30-way image classification set "datera-v2" from GitHub (AffrizaWildanFauzan/datera-v2); label vocabulary: Albizia saponaria, Dendrobium leonis, Dracaena trifasciata, Echinodorus radican, Gymnocalycium, Hopea bilitonensis, Impatiens walleriana, Lagerstroemia speciosa, Ixora acuminata, Monstera adansonii, Nepenthes sumatrana, Alocasia Black Velvet, Nepenthes reinwardtiana, Ochna kirkii, Philodendron Lemon, Portulaca sp, Quassia amara, Reutealis trisperma, Rosa sp, Russelia equisetiformis, Syzygium myrtifolium, Tabernaemontana corymbosa, Anacampseros rufescens Sunrise, 3 apocynacaea, Areca catechu, Catharanthus roseus, Ceiba pentandra, Cuphea hyssopifolia, Cymbidium bicolor, Dendrobium Uthai White.

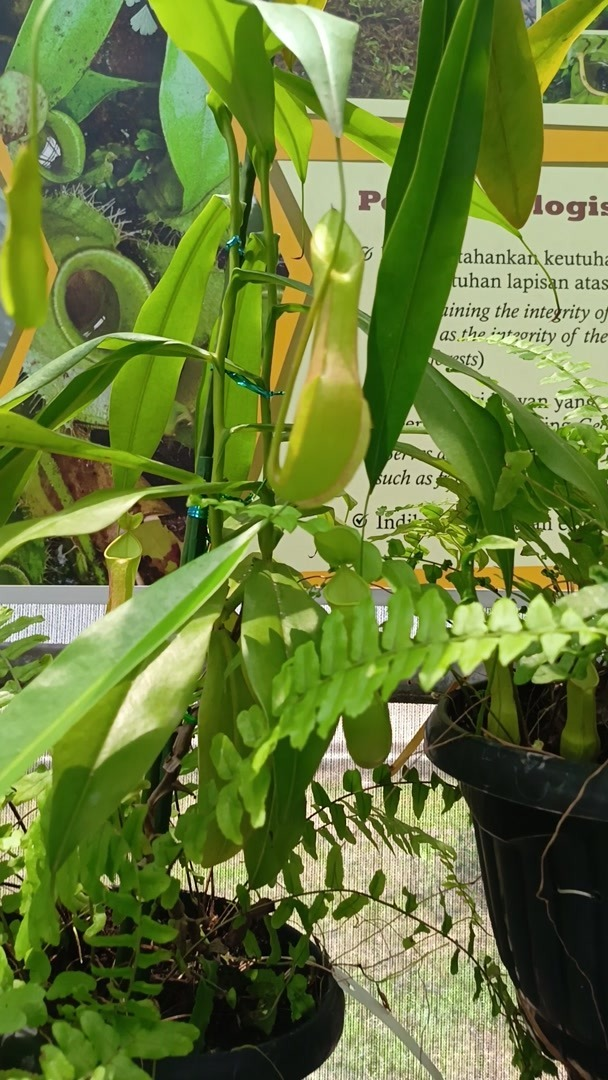
Label: Nepenthes reinwardtiana

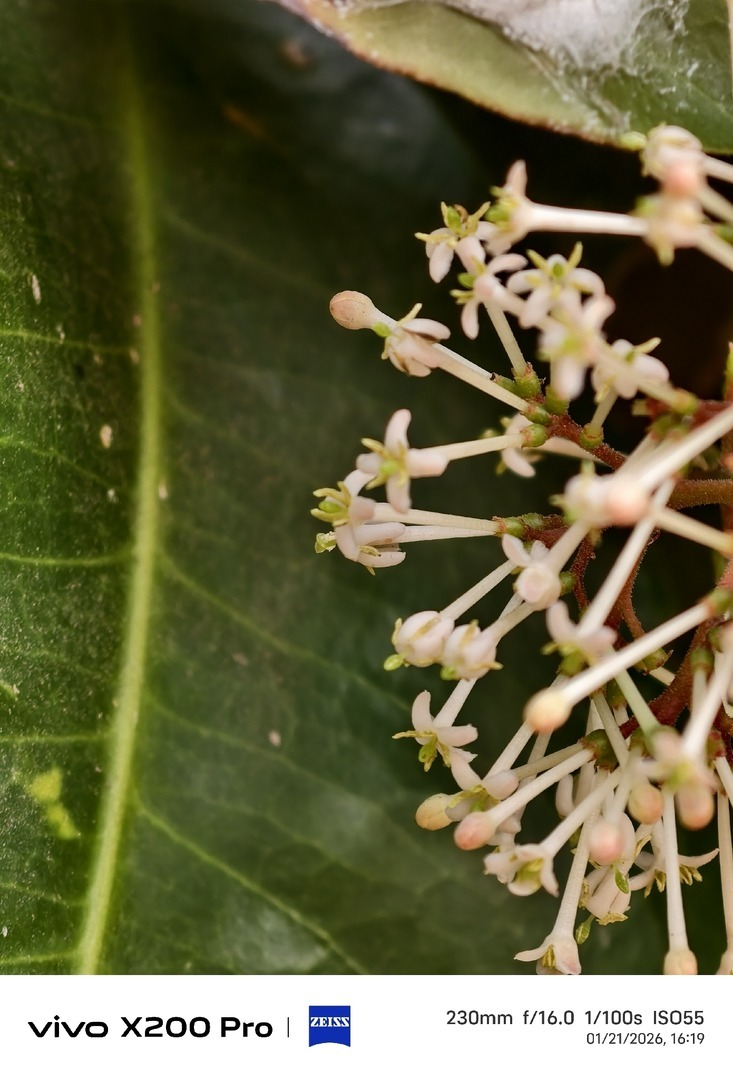
Label: Ixora acuminata

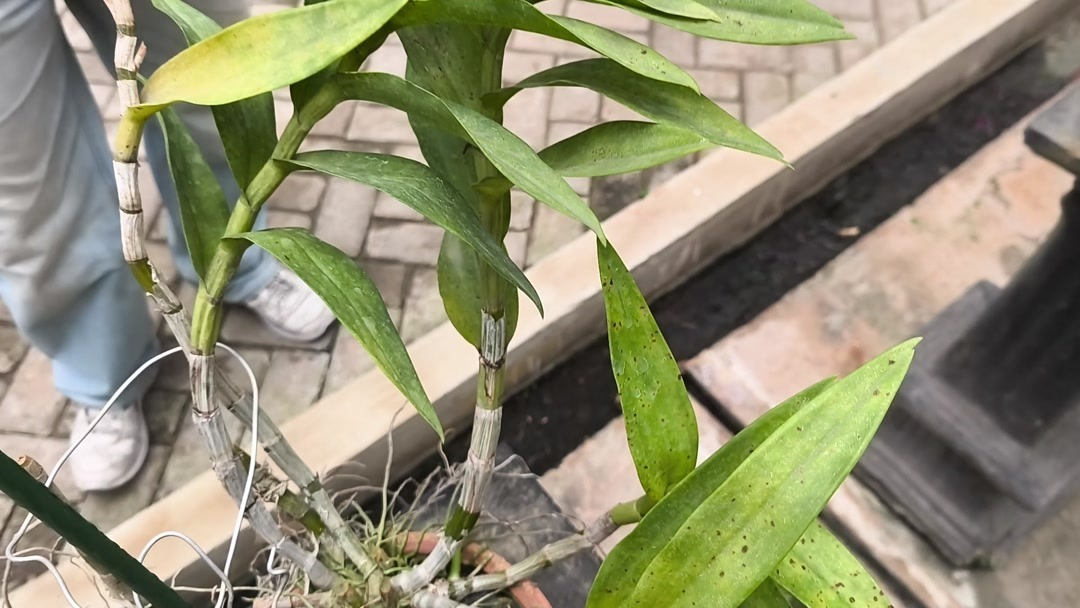
Label: Dendrobium Uthai White

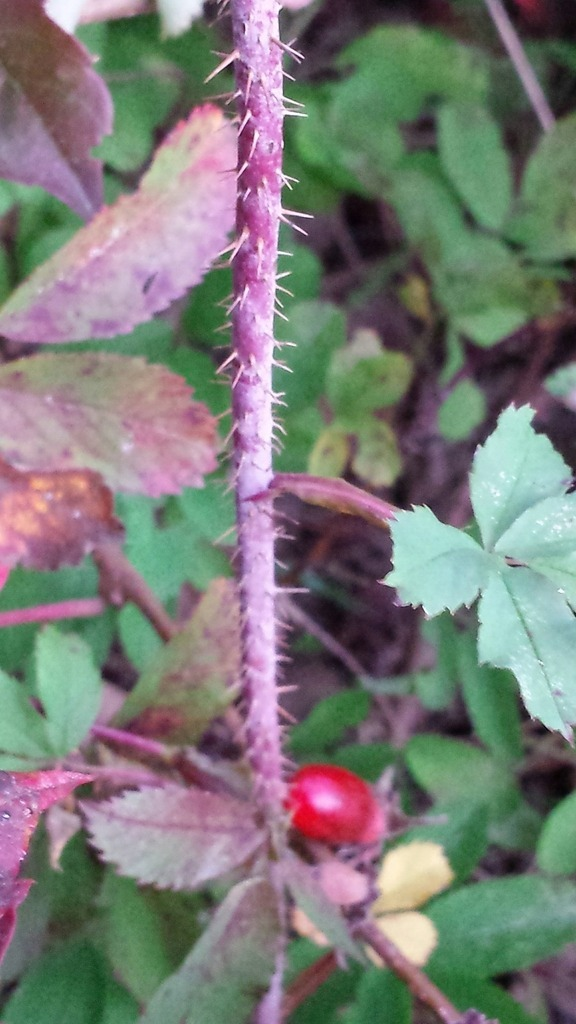
Label: Rosa sp

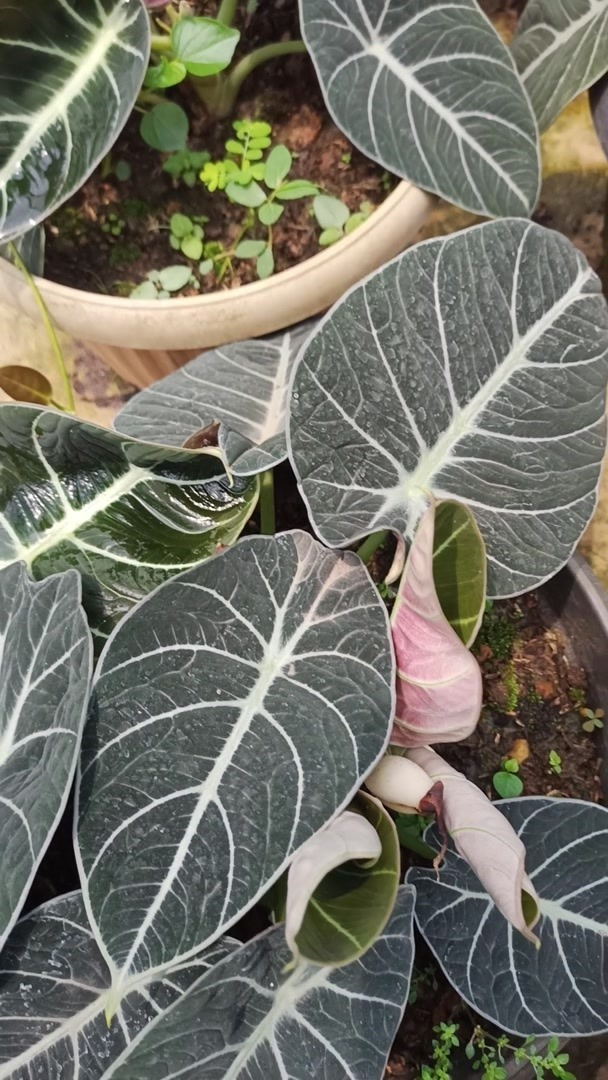
Label: Alocasia Black Velvet

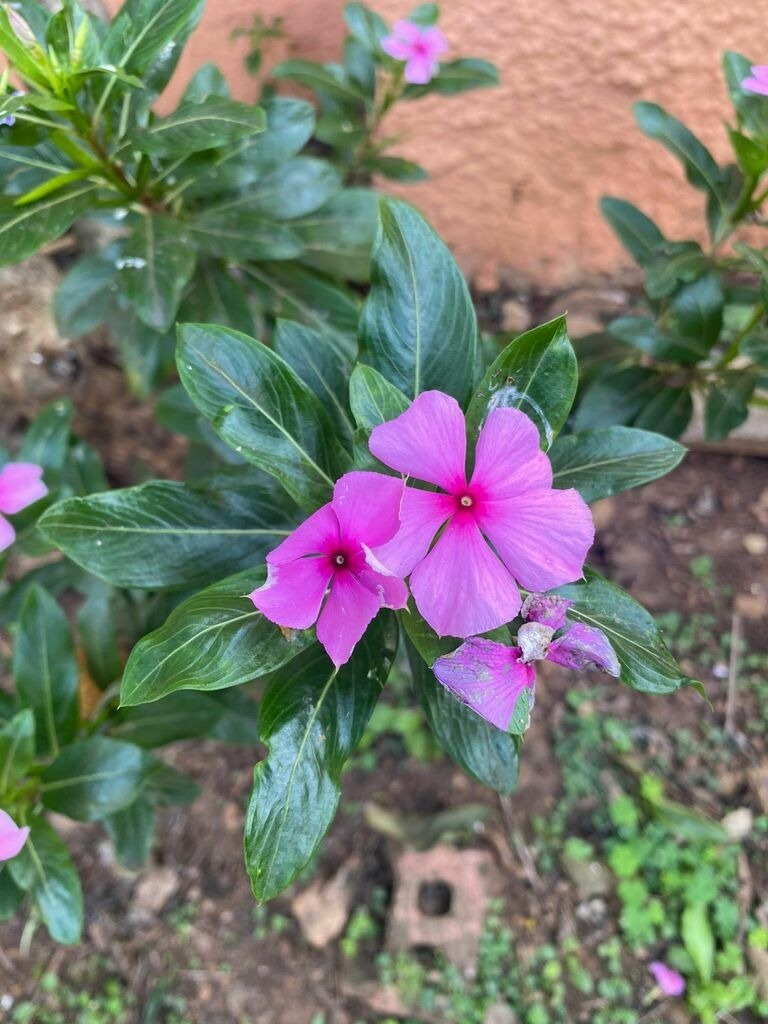
Label: Catharanthus roseus
